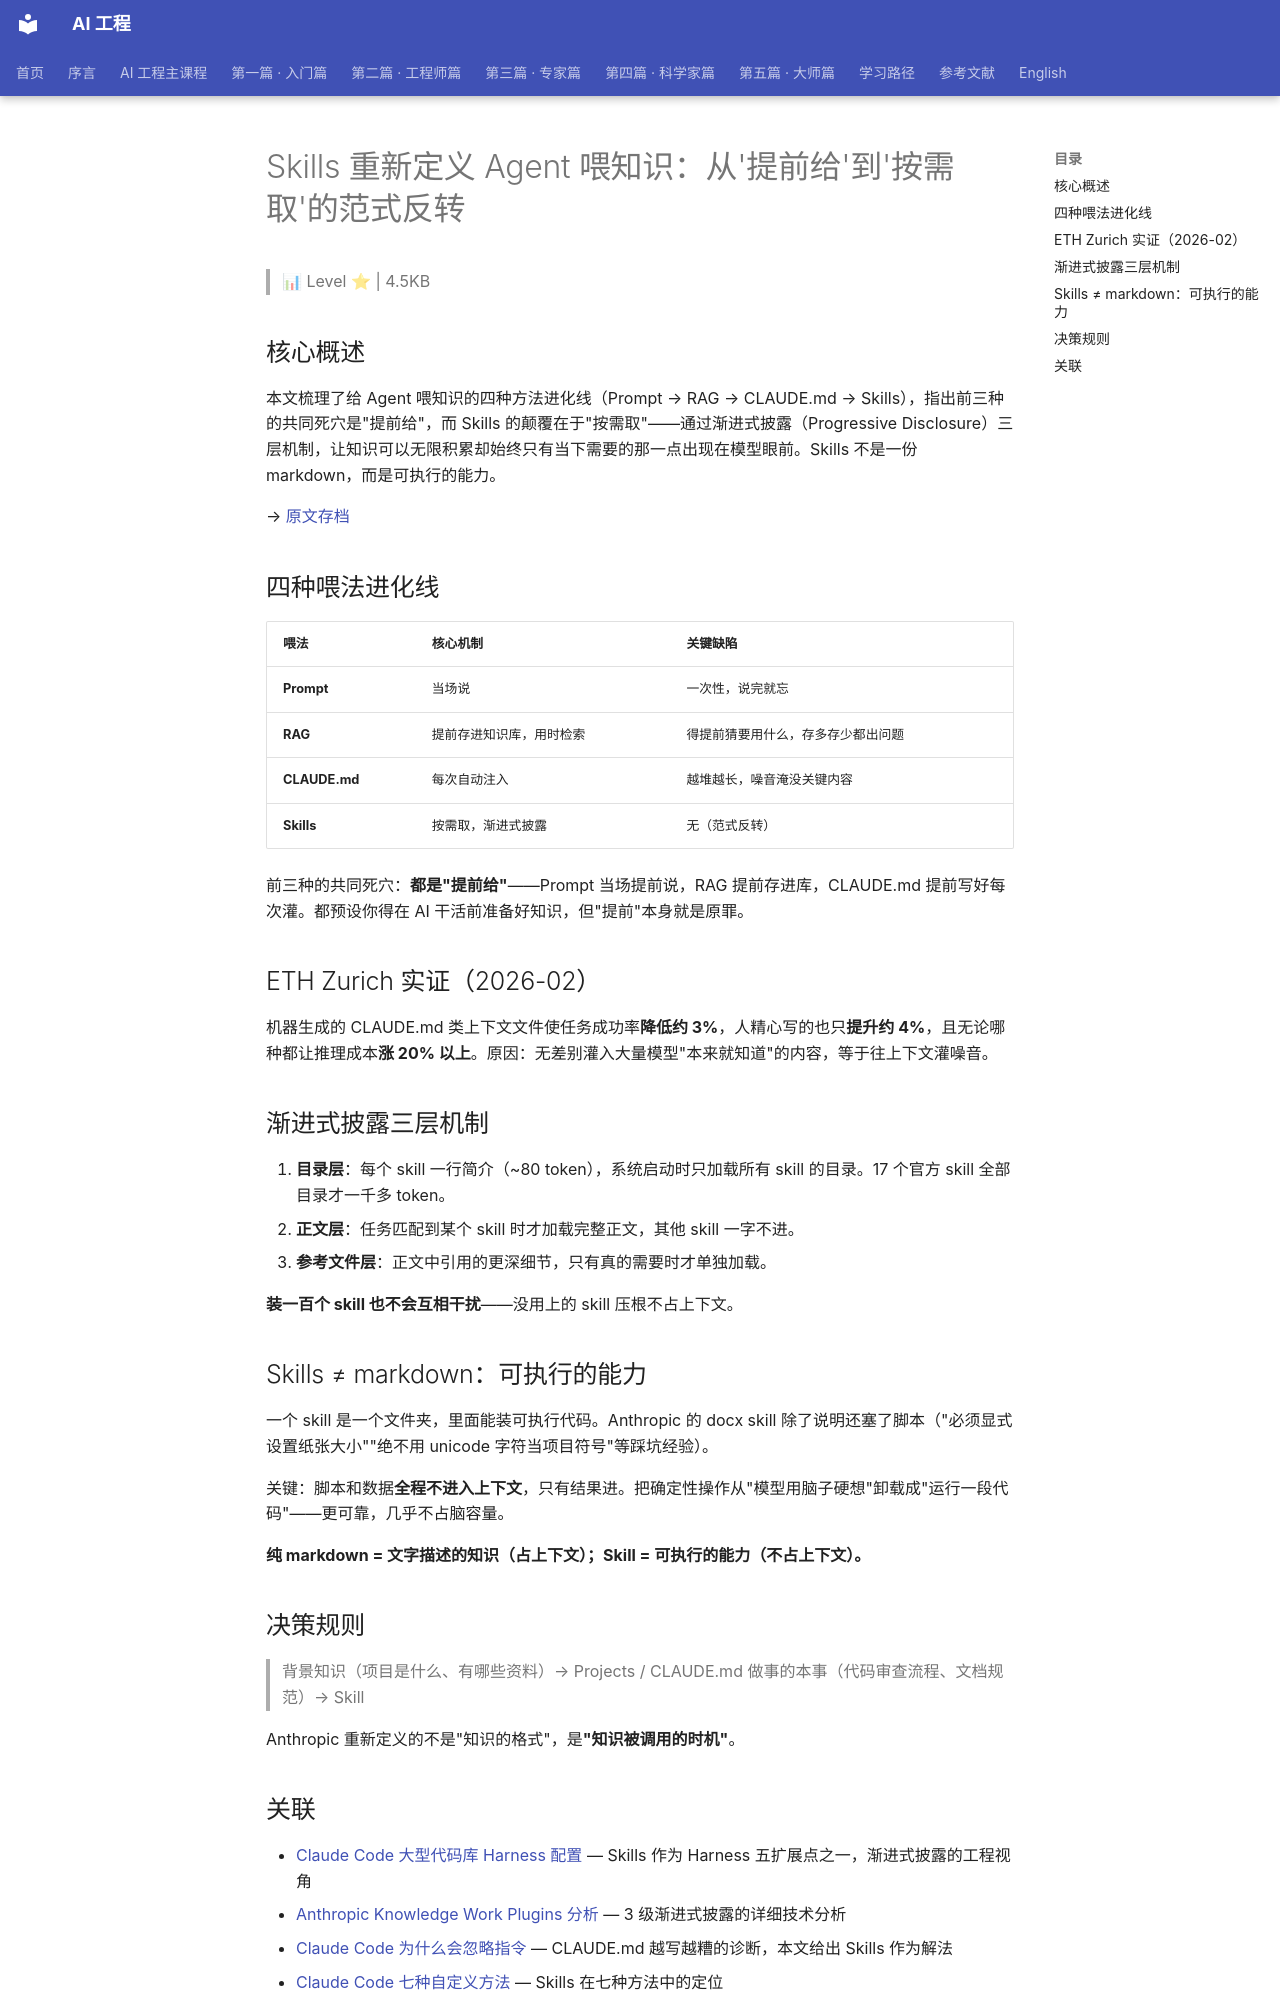

repository: QianJinGuo/wiki-book · page: ch02/004-skills-agent.html · generator: mkdocs

# Skills 重新定义 Agent 喂知识：从'提前给'到'按需取'的范式反转

> 📊 Level ⭐ | 4.5KB

## 核心概述

本文梳理了给 Agent 喂知识的四种方法进化线（Prompt → RAG → CLAUDE.md → Skills），指出前三种的共同死穴是"提前给"，而 Skills 的颠覆在于"按需取"——通过渐进式披露（Progressive Disclosure）三层机制，让知识可以无限积累却始终只有当下需要的那一点出现在模型眼前。Skills 不是一份 markdown，而是可执行的能力。

→ [原文存档](https://mp.weixin.qq.com/s/fuhenGVN36CHTvj3LW_D_Q)

## 四种喂法进化线

| 喂法 | 核心机制 | 关键缺陷 |
|------|----------|----------|
| **Prompt** | 当场说 | 一次性，说完就忘 |
| **RAG** | 提前存进知识库，用时检索 | 得提前猜要用什么，存多存少都出问题 |
| **CLAUDE.md** | 每次自动注入 | 越堆越长，噪音淹没关键内容 |
| **Skills** | 按需取，渐进式披露 | 无（范式反转） |

前三种的共同死穴：**都是"提前给"**——Prompt 当场提前说，RAG 提前存进库，CLAUDE.md 提前写好每次灌。都预设你得在 AI 干活前准备好知识，但"提前"本身就是原罪。

## ETH Zurich 实证（2026-02）

机器生成的 CLAUDE.md 类上下文文件使任务成功率**降低约 3%**，人精心写的也只**提升约 4%**，且无论哪种都让推理成本**涨 20% 以上**。原因：无差别灌入大量模型"本来就知道"的内容，等于往上下文灌噪音。

## 渐进式披露三层机制

1. **目录层**：每个 skill 一行简介（~80 token），系统启动时只加载所有 skill 的目录。17 个官方 skill 全部目录才一千多 token。
2. **正文层**：任务匹配到某个 skill 时才加载完整正文，其他 skill 一字不进。
3. **参考文件层**：正文中引用的更深细节，只有真的需要时才单独加载。

**装一百个 skill 也不会互相干扰**——没用上的 skill 压根不占上下文。

## Skills ≠ markdown：可执行的能力

一个 skill 是一个文件夹，里面能装可执行代码。Anthropic 的 docx skill 除了说明还塞了脚本（"必须显式设置纸张大小""绝不用 unicode 字符当项目符号"等踩坑经验）。

关键：脚本和数据**全程不进入上下文**，只有结果进。把确定性操作从"模型用脑子硬想"卸载成"运行一段代码"——更可靠，几乎不占脑容量。

**纯 markdown = 文字描述的知识（占上下文）；Skill = 可执行的能力（不占上下文）。**

## 决策规则

> 背景知识（项目是什么、有哪些资料）→ Projects / CLAUDE.md
> 做事的本事（代码审查流程、文档规范）→ Skill

Anthropic 重新定义的不是"知识的格式"，是**"知识被调用的时机"**。
